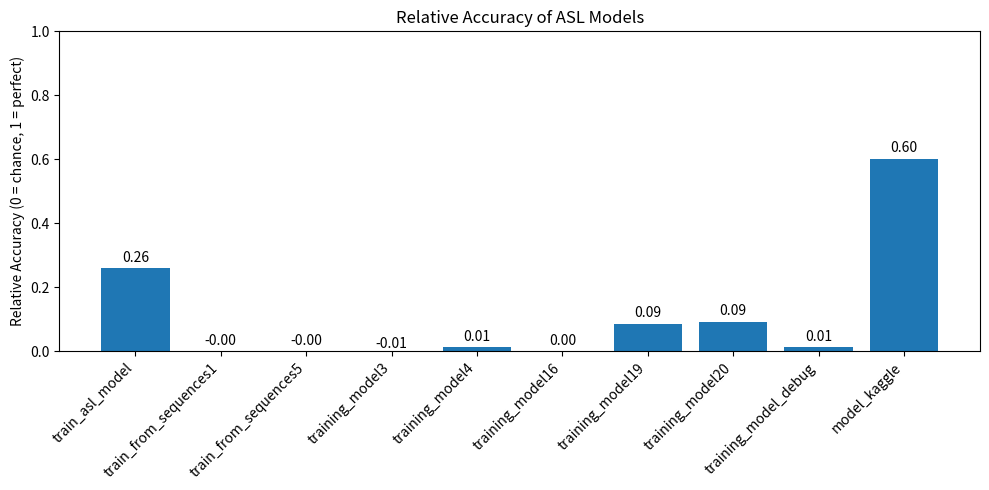

This figure's Python source:
# plot_relative_accuracy.py

import os
import json
import matplotlib.pyplot as plt

# ---------------- USER CONFIG ----------------
OUTPUT_DIR = r"C:\Users\garga\Documents\Maturarbeit\comparison\v2"
os.makedirs(OUTPUT_DIR, exist_ok=True)

BAR_PLOT_PATH = os.path.join(OUTPUT_DIR, "relative_accuracy_comparison.png")
JSON_PATH = os.path.join(OUTPUT_DIR, "relative_accuracy_metrics.json")
BAR_COLOR = "#1f77b4"

# ---------------- MODEL DATA ----------------
models_info = [
    {
        "model_name": "train_asl_model",
        "num_classes": 26,
        "accuracy": 0.28846153846153844
    },
    {
        "model_name": "train_from_sequences1",
        "num_classes": 2730,
        "accuracy": 0.0003351206541992724
    },
    {
        "model_name": "train_from_sequences5",
        "num_classes": 200,
        "accuracy": 0.0043196543119847775
    },
    {
        "model_name": "training_model3",
        "num_classes": 100,
        "accuracy": 0.0
    },
    {
        "model_name": "training_model4",
        "num_classes": 100,
        "accuracy": 0.02368421107530594
    },
    {
        "model_name": "training_model16",
        "num_classes": 200,
        "accuracy": 0.005201560445129871
    },
    {
        "model_name": "training_model19",
        "num_classes": 200,
        "accuracy": 0.09102730453014374
    },{
        "model_name": "training_model20",
        "num_classes": 200,
        "accuracy": 0.09752926230430603 #test accuracy right?
    },
    {
        "model_name": "training_model_debug",
        "num_classes": 100,
        "accuracy": 0.02368421107530594
    },
    {
        "model_name": "model_kaggle",
        "num_classes": 47,
        "accuracy": 0.6100628972053528
    }
]



# ---------------- CALCULATE RELATIVE SCORES ----------------
labels = []
relative_scores = []
metrics_json = []

for m in models_info:
    labels.append(m["model_name"])
    acc = m["accuracy"]
    n_classes = m["num_classes"]

    # Relative accuracy formula: normalize against chance level
    relative = (acc - 1/n_classes) / (1 - 1/n_classes)
    relative_scores.append(relative)

    metrics_json.append({
        "model_name": m["model_name"],
        "num_classes": n_classes,
        "accuracy": acc,
        "relative_accuracy": relative
    })

# ---------------- PLOT BAR GRAPH ----------------
plt.figure(figsize=(10,5))
bars = plt.bar(labels, relative_scores, color=BAR_COLOR)
plt.title("Relative Accuracy of ASL Models")
plt.ylabel("Relative Accuracy (0 = chance, 1 = perfect)")
plt.ylim(0, 1.0)

# Annotate bars with relative score
for bar, score in zip(bars, relative_scores):
    plt.text(bar.get_x() + bar.get_width()/2, bar.get_height() + 0.02,
             f"{score:.2f}", ha='center', fontsize=10)

plt.xticks(rotation=45, ha="right")
plt.tight_layout()
plt.savefig(BAR_PLOT_PATH)
plt.show()
print(f"✅ Relative accuracy bar graph saved to: {BAR_PLOT_PATH}")

# ---------------- SAVE METRICS TO JSON ----------------
with open(JSON_PATH, "w") as f:
    json.dump(metrics_json, f, indent=2)
print(f"✅ Relative accuracy metrics saved to: {JSON_PATH}")
